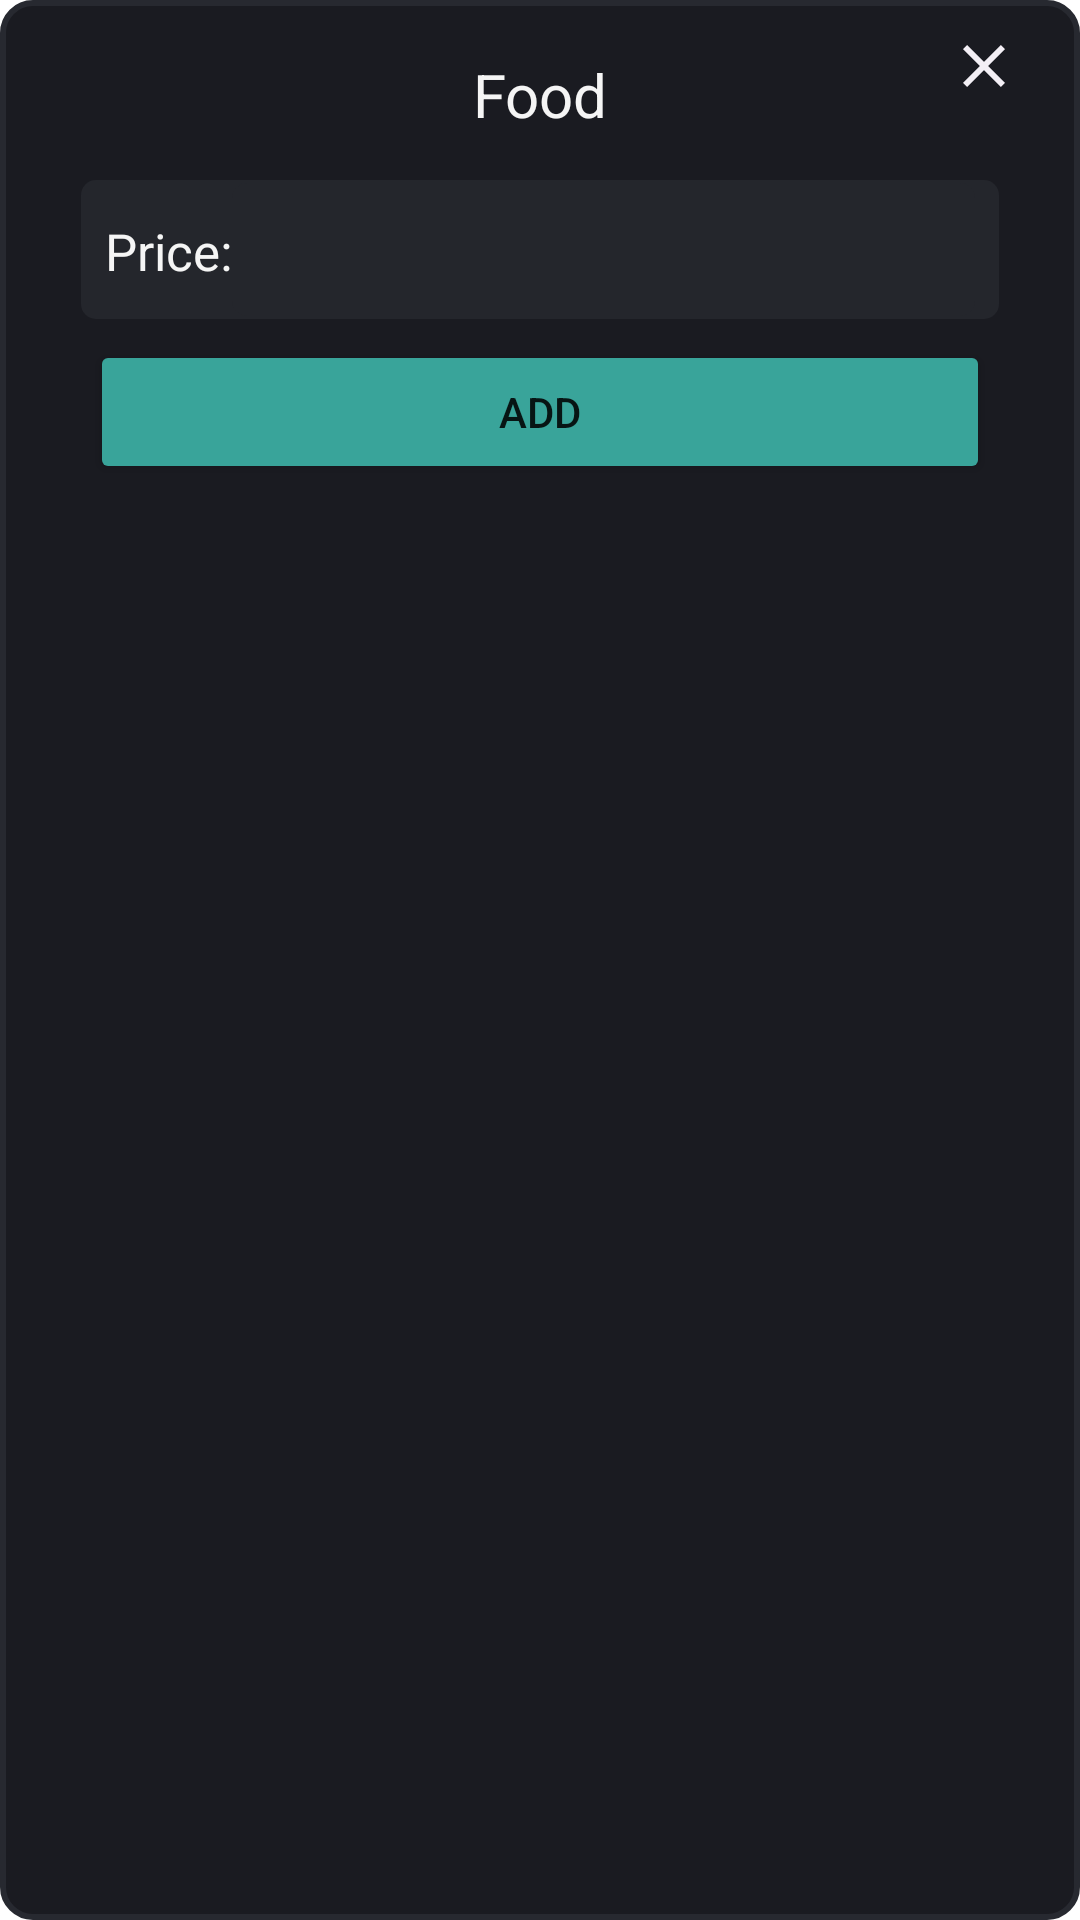

This screen was rendered from an Android layout file. Write that file and the resources it references.
<!-- AndroidManifest.xml: application theme Theme.FortKnox -->
<!-- res/layout/popup_home_shortkeys.xml -->
<?xml version="1.0" encoding="utf-8"?>
<LinearLayout xmlns:android="http://schemas.android.com/apk/res/android"
    xmlns:app="http://schemas.android.com/apk/res-auto"
    android:layout_width="match_parent"
    android:layout_marginHorizontal="12dp"
    android:layout_height="180dp"
    android:layout_gravity="center_horizontal"
    android:layout_marginTop="140dp"
    android:background="@drawable/popup_frame_background"
    android:orientation="vertical">

    <RelativeLayout
        android:layout_width="match_parent"
        android:layout_height="wrap_content">

        <TextView
            android:id="@+id/shortkeyID"
            android:layout_width="match_parent"
            android:layout_height="wrap_content"
            android:layout_margin="8dp"
            android:text="Food"
            android:textAlignment="center"
            android:textColor="@color/text_color_dark_mode"
            android:textSize="20dp" />

        <ImageButton
            android:id="@+id/shortkeyClose"
            android:layout_width="wrap_content"
            android:layout_height="wrap_content"
            android:layout_alignParentRight="true"
            android:background="@drawable/ic_close" />

    </RelativeLayout>

    <LinearLayout
        android:layout_width="match_parent"
        android:layout_height="wrap_content"
        android:layout_margin="7dp"
        android:orientation="horizontal"
        android:background="@drawable/short_key_frame_background"
        android:padding="1dp">

        <TextView
            android:id="@+id/new_asset_price"
            android:layout_width="wrap_content"
            android:layout_height="wrap_content"
            android:layout_marginStart="7dp"
            android:text="Price:"
            android:textColor="@color/text_color_dark_mode"
            android:textSize="17dp" />

        <EditText
            android:id="@+id/shortkeyIcon"
            android:layout_width="match_parent"
            android:layout_height="wrap_content"
            android:layout_marginEnd="7dp"
            android:textAlignment="textEnd"
            android:background="@drawable/short_key_frame_background"
            android:textColor="@color/text_color_dark_mode"
            android:textColorHint="@color/text_color_dark_mode" />

    </LinearLayout>

    <Button
        android:id="@+id/shortkeyAdd"
        android:layout_width="match_parent"
        android:layout_height="wrap_content"
        android:layout_marginHorizontal="10dp"
        android:backgroundTint="@color/new_cyan"
        android:text="Add" />

</LinearLayout>
<!-- resources referenced by this layout -->
<resources>
  <color name="new_cyan">#39A49A</color>
  <color name="text_color_dark_mode">#F5F5F5</color>
  <!-- drawable ic_close (drawable) -->
  <vector android:height="24dp" android:tint="#F3EFF5"
      android:viewportHeight="24" android:viewportWidth="24"
      android:width="24dp" xmlns:android="http://schemas.android.com/apk/res/android">
      <path android:fillColor="@android:color/white" android:pathData="M19,6.41L17.59,5 12,10.59 6.41,5 5,6.41 10.59,12 5,17.59 6.41,19 12,13.41 17.59,19 19,17.59 13.41,12z"/>
  </vector>
  <!-- drawable popup_frame_background (drawable) -->
  <?xml version="1.0" encoding="utf-8"?>
  <shape xmlns:android="http://schemas.android.com/apk/res/android"
      android:shape="rectangle">
      <stroke
          android:width="2dp"
          android:color="@color/background" />
  
      <solid
          android:color="@color/background_frames"
          />
  
      // Reduce the corner radius value
      <corners android:radius="10dp" />
  
      <padding
          android:left="20dp"
          android:top="10dp"
          android:right="20dp"
          android:bottom="10dp"    >
      </padding>
  
  </shape>
  <!-- drawable short_key_frame_background (drawable) -->
  <?xml version="1.0" encoding="utf-8"?>
  <shape xmlns:android="http://schemas.android.com/apk/res/android" android:shape="rectangle">
  
      <solid
          android:color="@color/text_edit_background"
          />
  
      // Reduce the corner radius value
      <corners android:radius="5dp" />
  
      <padding
          android:left="20dp"
          android:top="10dp"
          android:right="20dp"
          android:bottom="10dp"    >
      </padding>
  
  </shape>
  <style name="Theme.FortKnox" parent="Theme.MaterialComponents.DayNight.DarkActionBar">
          
          <item name="colorPrimary">@color/black</item>
          <item name="colorPrimaryVariant">@color/colorPrimary</item>
          <item name="colorOnPrimary">@color/white</item>
          
          <item name="colorSecondary">@color/teal_200</item>
          <item name="colorSecondaryVariant">@color/teal_700</item>
          <item name="colorOnSecondary">@color/black</item>
          
          <item name="android:statusBarColor" tools:targetApi="l">?attr/colorPrimaryVariant</item>
          
      </style>
  <color name="background">#272930</color>
  <color name="background_frames">#1A1B21</color>
  <color name="text_edit_background">#24262C</color>
  <color name="black">#FF000000</color>
  <color name="colorPrimary">#3F51B5</color>
  <color name="white">#FFFFFFFF</color>
  <color name="teal_200">#FF03DAC5</color>
  <color name="teal_700">#FF018786</color>
</resources>
